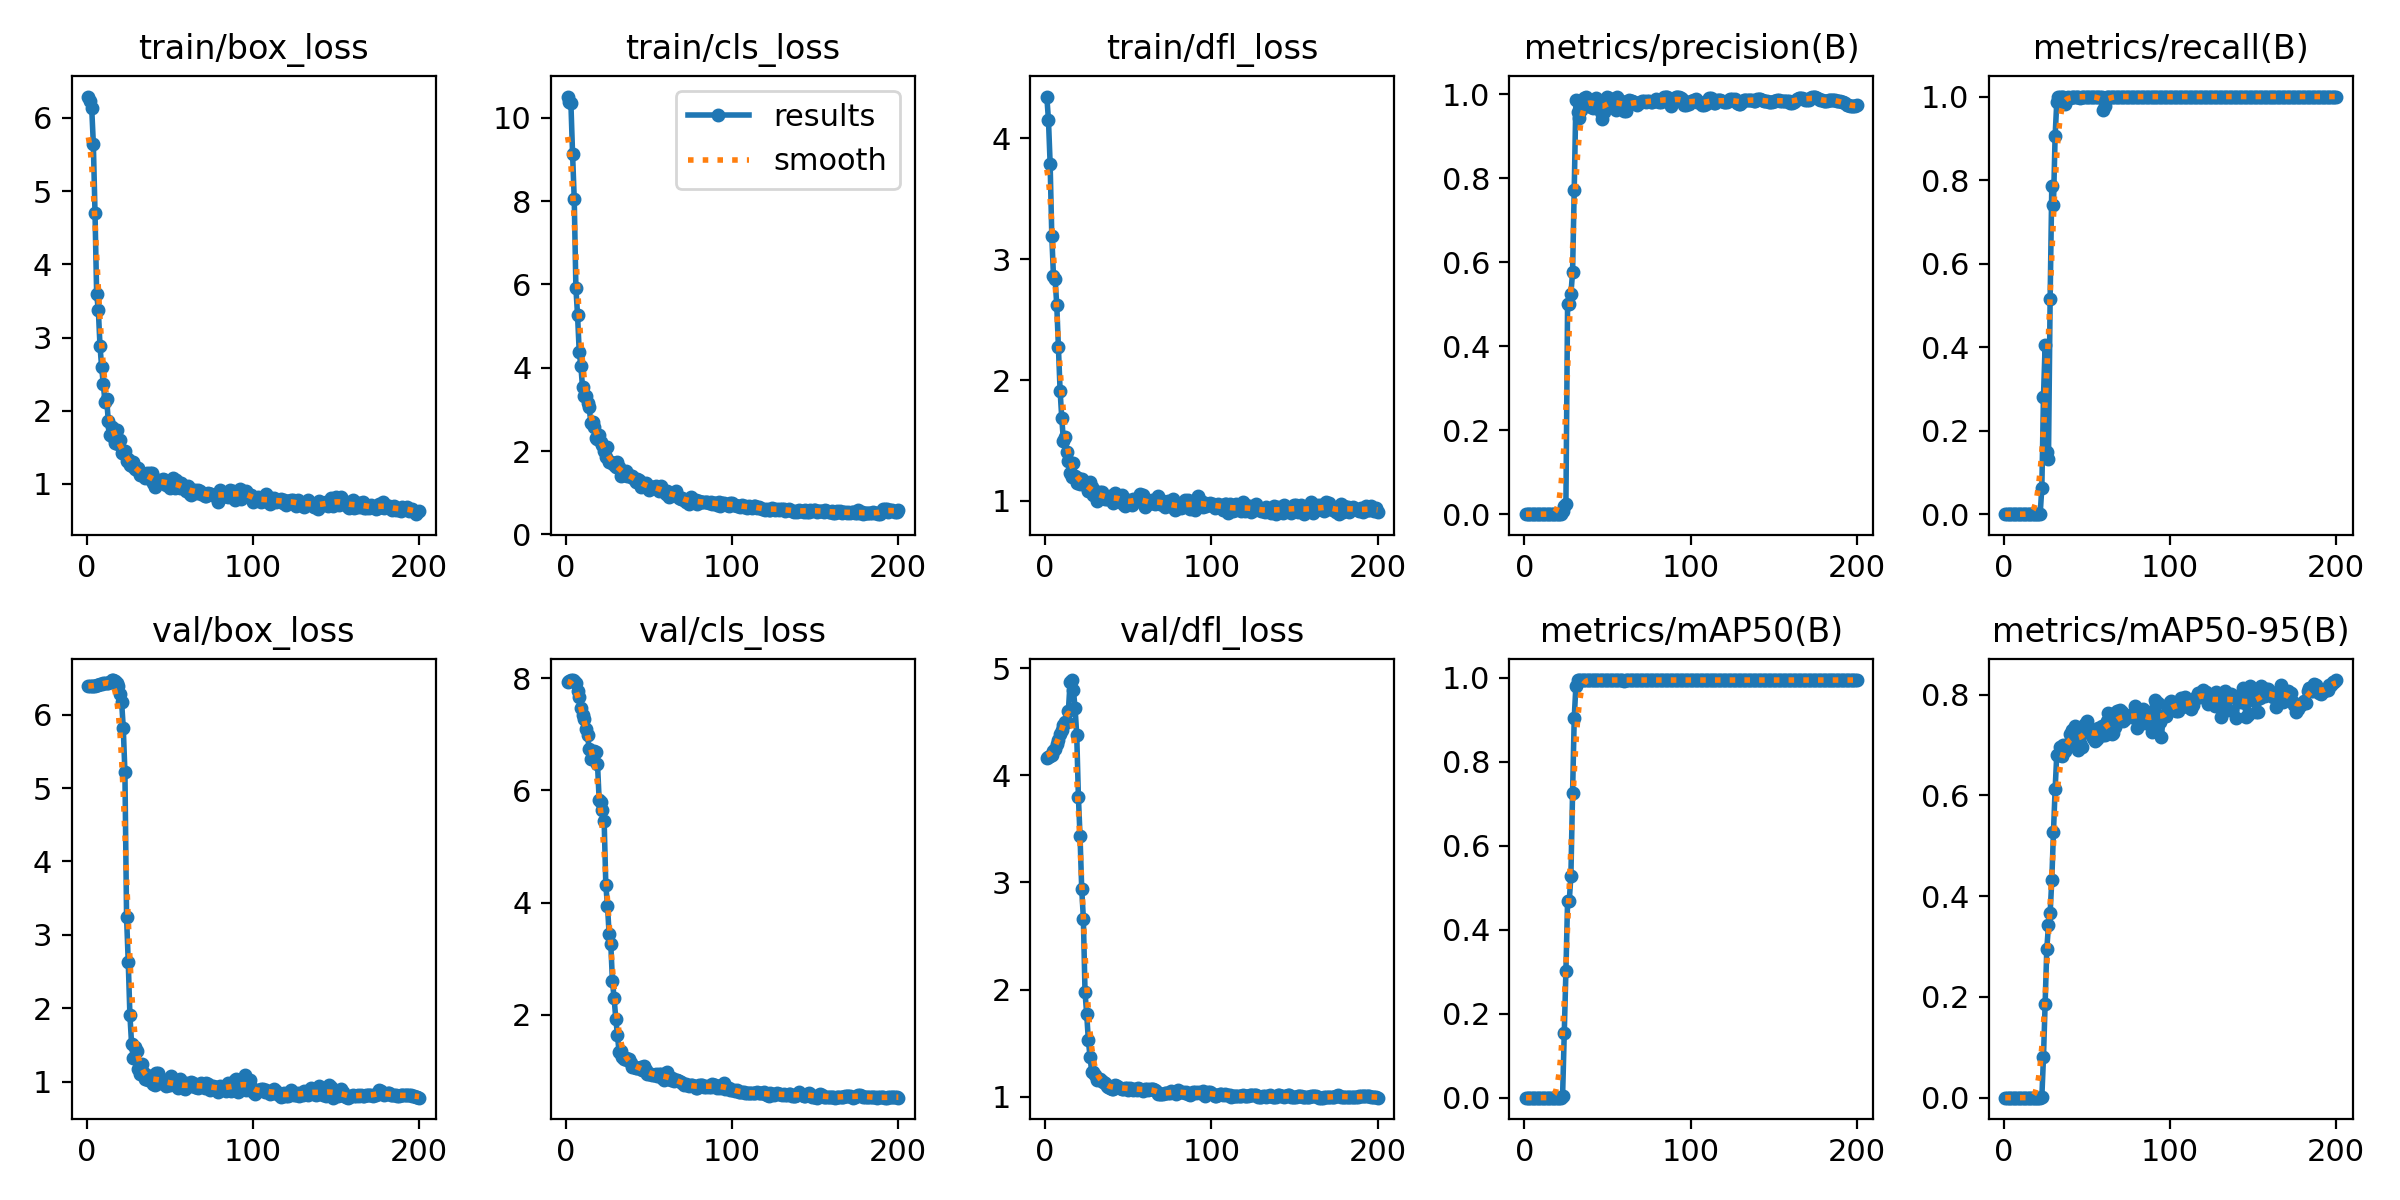

Values plotted in this chart, from the file beside it:
epoch, train/box_loss, train/cls_loss, train/dfl_loss, metrics/precision(B), metrics/recall(B), metrics/mAP50(B), metrics/mAP50-95(B), val/box_loss, val/cls_loss, val/dfl_loss, lr/pg0, lr/pg1, lr/pg2
1, 6.292, 10.51, 4.344, 0, 0, 0, 0, 6.386, 7.944, 4.162, 6.668e-05, 6.668e-05, 6.668e-05
2, 6.238, 10.37, 4.15, 0, 0, 0, 0, 6.387, 7.961, 4.167, 0.0001493, 0.0001493, 0.0001493
3, 6.142, 10.35, 3.789, 0, 0, 0, 0, 6.389, 7.97, 4.178, 0.0002311, 0.0002311, 0.0002311
4, 5.648, 9.131, 3.192, 0, 0, 0, 0, 6.391, 7.97, 4.192, 0.000312, 0.000312, 0.000312
5, 4.705, 8.055, 2.863, 0, 0, 0, 0, 6.395, 7.953, 4.222, 0.0003922, 0.0003922, 0.0003922
6, 3.588, 5.918, 2.834, 0, 0, 0, 0, 6.399, 7.909, 4.247, 0.0004715, 0.0004715, 0.0004715
7, 3.38, 5.264, 2.618, 0, 0, 0, 0, 6.406, 7.778, 4.291, 0.00055, 0.00055, 0.00055
8, 2.887, 4.386, 2.272, 0, 0, 0, 0, 6.411, 7.662, 4.327, 0.0006276, 0.0006276, 0.0006276
9, 2.593, 4.036, 1.911, 0, 0, 0, 0, 6.419, 7.472, 4.384, 0.0007044, 0.0007044, 0.0007044
10, 2.366, 3.533, 1.686, 0, 0, 0, 0, 6.425, 7.353, 4.426, 0.0007804, 0.0007804, 0.0007804
11, 2.125, 3.329, 1.498, 0, 0, 0, 0, 6.431, 7.284, 4.47, 0.0008556, 0.0008556, 0.0008556
12, 2.166, 3.325, 1.531, 0, 0, 0, 0, 6.435, 7.1, 4.494, 0.00093, 0.00093, 0.00093
13, 1.858, 3.151, 1.407, 0, 0, 0, 0, 6.436, 6.988, 4.501, 0.001004, 0.001004, 0.001004
14, 1.668, 3.052, 1.333, 0, 0, 0, 0, 6.448, 6.737, 4.603, 0.001076, 0.001076, 0.001076
15, 1.783, 2.669, 1.234, 0, 0, 0, 0, 6.472, 6.554, 4.865, 0.001148, 0.001148, 0.001148
16, 1.645, 2.688, 1.196, 0, 0, 0, 0, 6.471, 6.59, 4.888, 0.001219, 0.001219, 0.001219
17, 1.559, 2.587, 1.312, 0, 0, 0, 0, 6.457, 6.712, 4.793, 0.001289, 0.001289, 0.001289
18, 1.734, 2.318, 1.209, 0, 0, 0, 0, 6.435, 6.693, 4.629, 0.001359, 0.001359, 0.001359
19, 1.542, 2.288, 1.149, 0, 0, 0, 0, 6.396, 6.479, 4.379, 0.001427, 0.001427, 0.001427
20, 1.6, 2.392, 1.192, 0, 0, 0, 0, 6.285, 5.826, 3.801, 0.001495, 0.001495, 0.001495
21, 1.419, 2.223, 1.139, 0, 0, 0, 0, 6.174, 5.791, 3.429, 0.001502, 0.001502, 0.001502
22, 1.421, 2.147, 1.179, 0, 0, 0, 0, 5.825, 5.655, 2.942, 0.001494, 0.001494, 0.001494
23, 1.453, 2.004, 1.156, 0.00862, 0.0625, 0.00487, 0.00074, 5.215, 5.459, 2.663, 0.001486, 0.001486, 0.001486
24, 1.316, 1.857, 1.143, 0.01875, 0.2812, 0.1532, 0.08031, 3.237, 4.316, 1.974, 0.001477, 0.001477, 0.001477
25, 1.345, 2.09, 1.114, 0.02338, 0.4062, 0.3024, 0.1853, 2.631, 3.945, 1.772, 0.001469, 0.001469, 0.001469
26, 1.252, 1.745, 1.083, 0.5, 0.1498, 0.4683, 0.2953, 1.908, 3.434, 1.53, 0.001461, 0.001461, 0.001461
27, 1.25, 1.733, 1.153, 0.5, 0.1326, 0.4682, 0.3419, 1.518, 3.257, 1.375, 0.001453, 0.001453, 0.001453
28, 1.295, 1.724, 1.116, 0.5242, 0.5144, 0.5283, 0.3661, 1.319, 2.598, 1.235, 0.001444, 0.001444, 0.001444
29, 1.199, 1.666, 1.048, 0.5757, 0.786, 0.725, 0.4322, 1.47, 2.291, 1.234, 0.001436, 0.001436, 0.001436
30, 1.189, 1.628, 1.082, 0.773, 0.7408, 0.9043, 0.5268, 1.411, 1.925, 1.201, 0.001428, 0.001428, 0.001428
31, 1.211, 1.738, 1.003, 0.9872, 0.9054, 0.9808, 0.6119, 1.179, 1.641, 1.157, 0.001419, 0.001419, 0.001419
32, 1.117, 1.621, 1.025, 0.9581, 0.9865, 0.995, 0.6808, 1.109, 1.324, 1.162, 0.001411, 0.001411, 0.001411
33, 1.156, 1.413, 1.075, 0.9447, 1, 0.995, 0.6797, 1.234, 1.348, 1.169, 0.001403, 0.001403, 0.001403
34, 1.131, 1.456, 1.07, 0.9624, 0.9992, 0.995, 0.6968, 1.126, 1.245, 1.149, 0.001395, 0.001395, 0.001395
35, 1.082, 1.438, 1.049, 0.9822, 0.9999, 0.995, 0.6793, 1.04, 1.203, 1.133, 0.001386, 0.001386, 0.001386
36, 1.153, 1.519, 1.019, 0.9918, 1, 0.995, 0.7005, 1.086, 1.229, 1.126, 0.001378, 0.001378, 0.001378
37, 1.075, 1.404, 1.018, 0.9939, 0.9821, 0.995, 0.6875, 1.023, 1.188, 1.102, 0.00137, 0.00137, 0.00137
38, 1.148, 1.42, 1.023, 0.9802, 0.9942, 0.995, 0.6988, 1.035, 1.206, 1.087, 0.001362, 0.001362, 0.001362
39, 1.155, 1.391, 1.04, 0.9822, 1, 0.995, 0.7017, 1.049, 1.133, 1.079, 0.001353, 0.001353, 0.001353
40, 1.01, 1.406, 1.022, 0.9705, 0.996, 0.995, 0.7222, 0.9739, 1.068, 1.076, 0.001345, 0.001345, 0.001345
41, 0.9519, 1.335, 0.9813, 0.9678, 0.9987, 0.995, 0.7295, 0.9516, 1.06, 1.074, 0.001337, 0.001337, 0.001337
42, 1.045, 1.267, 1.062, 0.9867, 1, 0.995, 0.7238, 1.124, 1.052, 1.105, 0.001329, 0.001329, 0.001329
43, 1.048, 1.337, 1.049, 0.9924, 1, 0.995, 0.7372, 1.112, 1.052, 1.102, 0.00132, 0.00132, 0.00132
44, 1.01, 1.304, 1.01, 0.9834, 1, 0.995, 0.7089, 0.9851, 1.039, 1.09, 0.001312, 0.001312, 0.001312
45, 1.041, 1.143, 1.02, 0.9718, 1, 0.995, 0.6912, 1.01, 1.067, 1.083, 0.001304, 0.001304, 0.001304
46, 1.073, 1.242, 1.047, 0.9574, 0.9975, 0.995, 0.7035, 1.026, 1.012, 1.075, 0.001296, 0.001296, 0.001296
47, 1.051, 1.185, 0.979, 0.9409, 1, 0.995, 0.6955, 1.016, 1.076, 1.077, 0.001287, 0.001287, 0.001287
48, 0.988, 1.225, 0.9625, 0.9581, 1, 0.995, 0.7236, 0.9453, 1.006, 1.083, 0.001279, 0.001279, 0.001279
49, 1.015, 1.167, 0.9923, 0.9874, 1, 0.995, 0.7411, 0.9582, 0.941, 1.078, 0.001271, 0.001271, 0.001271
50, 0.9446, 1.067, 1.006, 0.993, 1, 0.995, 0.7487, 0.95, 0.9388, 1.065, 0.001263, 0.001263, 0.001263
51, 1.013, 1.15, 0.9974, 0.992, 1, 0.995, 0.7299, 1.074, 0.9446, 1.085, 0.001254, 0.001254, 0.001254
52, 1.08, 1.129, 0.9702, 0.9847, 1, 0.995, 0.7319, 0.9779, 0.9294, 1.074, 0.001246, 0.001246, 0.001246
53, 0.9418, 1.144, 1.013, 0.9804, 1, 0.995, 0.7241, 0.9654, 0.927, 1.068, 0.001238, 0.001238, 0.001238
54, 1.053, 1.152, 1.008, 0.9747, 1, 0.995, 0.715, 0.9593, 0.9427, 1.072, 0.00123, 0.00123, 0.00123
55, 0.9667, 1.128, 1.003, 0.9617, 1, 0.995, 0.7088, 0.9107, 0.909, 1.065, 0.001221, 0.001221, 0.001221
56, 0.9432, 1.032, 1.004, 0.994, 1, 0.995, 0.7116, 1.032, 0.9465, 1.079, 0.001213, 0.001213, 0.001213
57, 1.011, 1.155, 1.058, 0.9866, 1, 0.995, 0.733, 0.9352, 0.9355, 1.072, 0.001205, 0.001205, 0.001205
58, 0.9507, 1.068, 1.016, 0.9848, 1, 0.995, 0.7293, 0.9192, 0.8622, 1.065, 0.001197, 0.001197, 0.001197
59, 0.9575, 1.048, 1.046, 0.9812, 1, 0.995, 0.7389, 0.8948, 0.8235, 1.054, 0.001188, 0.001188, 0.001188
60, 0.9086, 0.9678, 0.9533, 0.9608, 0.9688, 0.9932, 0.7204, 0.9882, 0.9514, 1.074, 0.00118, 0.00118, 0.00118
... 140 more rows
